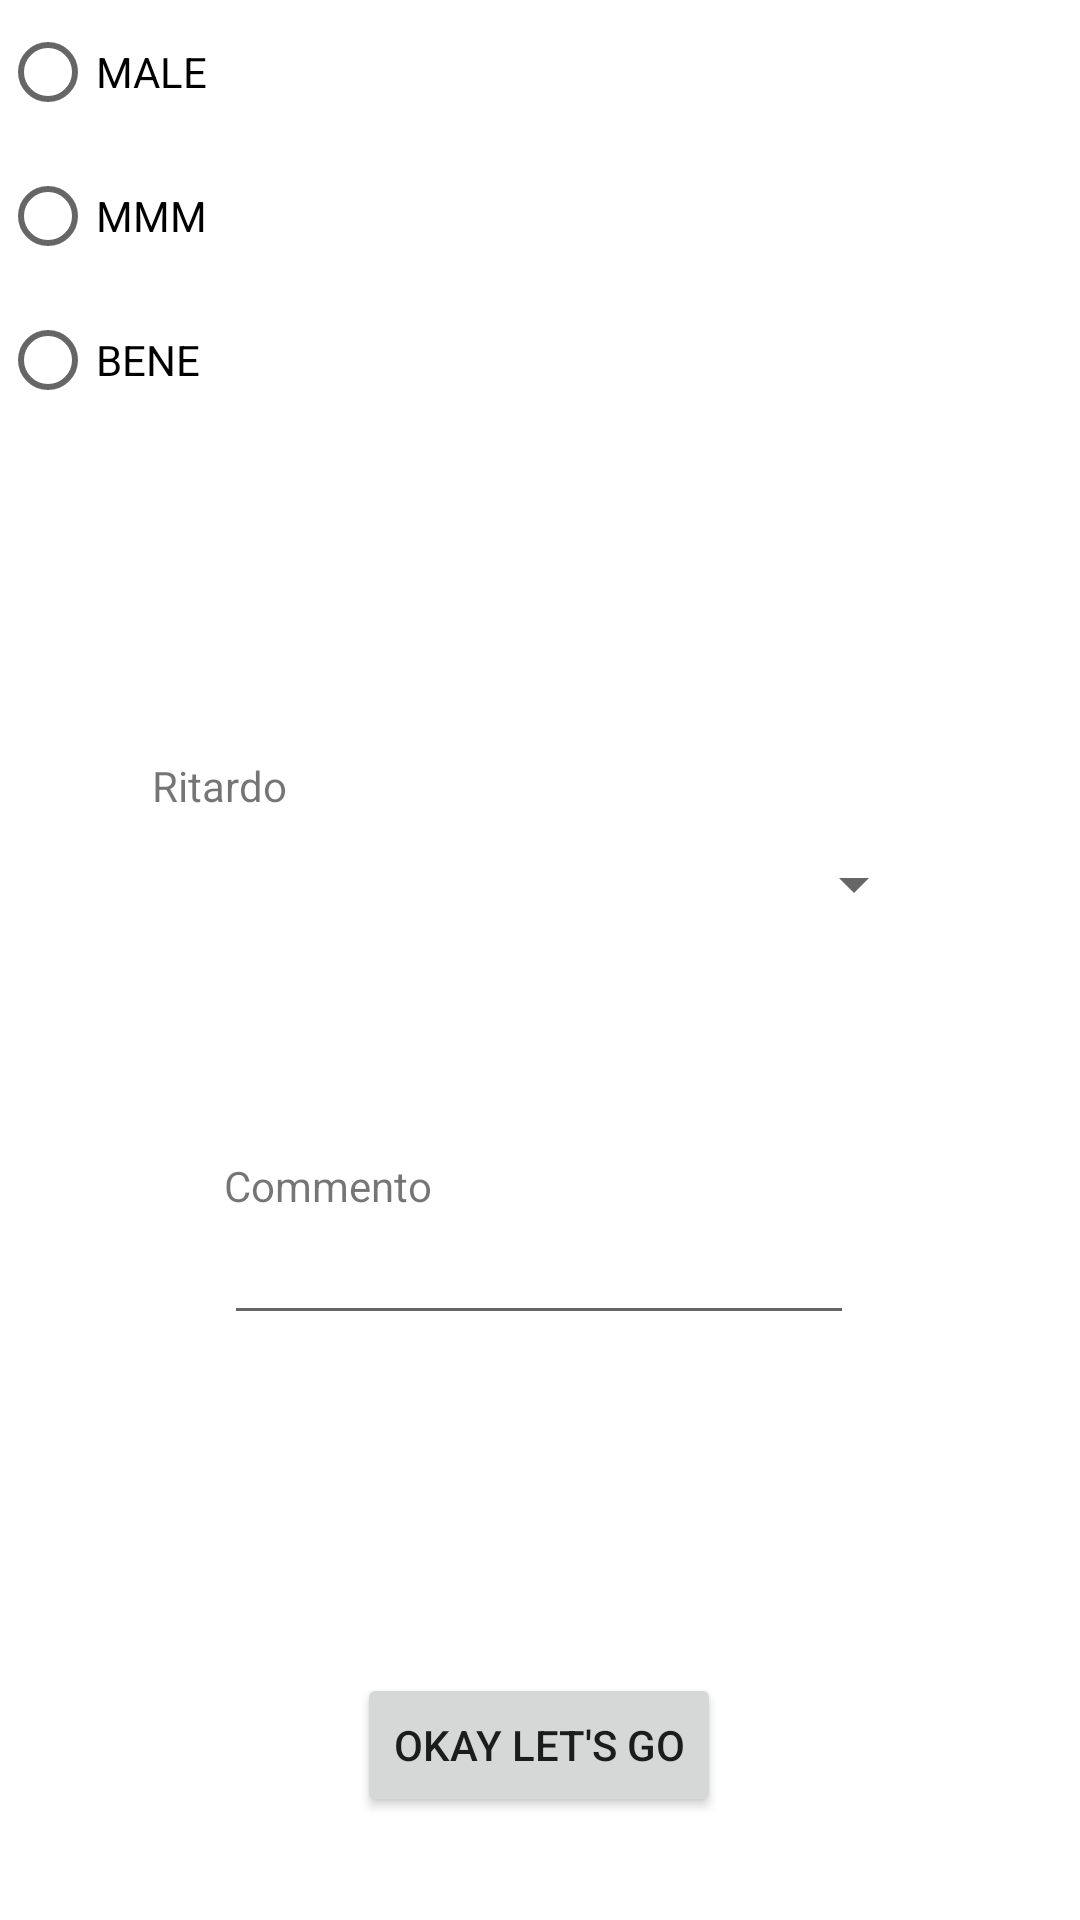

Write the Android layout XML for this screen, with the resource values it uses.
<!-- AndroidManifest.xml: application theme Theme.MaledettaTreEst2 -->
<!-- res/layout/activity_creapost.xml -->
<?xml version="1.0" encoding="utf-8"?>
<androidx.constraintlayout.widget.ConstraintLayout xmlns:android="http://schemas.android.com/apk/res/android"
    xmlns:app="http://schemas.android.com/apk/res-auto"
    xmlns:tools="http://schemas.android.com/tools"
    android:layout_width="match_parent"
    android:layout_height="match_parent"
    tools:context=".posts.CreaPostActivity">

    <Button
        android:id="@+id/btnPubblicaPost"
        android:layout_width="wrap_content"
        android:layout_height="wrap_content"
        android:text="OKAY LET'S GO"
        app:layout_constraintBottom_toBottomOf="parent"
        app:layout_constraintEnd_toEndOf="parent"
        app:layout_constraintHorizontal_bias="0.498"
        app:layout_constraintStart_toStartOf="parent"
        app:layout_constraintTop_toTopOf="parent"
        app:layout_constraintVertical_bias="0.942" />

    <EditText
        android:id="@+id/textCommento"
        android:layout_width="wrap_content"
        android:layout_height="wrap_content"
        android:ems="10"
        android:gravity="start|top"
        android:inputType="textMultiLine"
        app:layout_constraintBottom_toBottomOf="parent"
        app:layout_constraintEnd_toEndOf="parent"
        app:layout_constraintHorizontal_bias="0.497"
        app:layout_constraintStart_toStartOf="parent"
        app:layout_constraintTop_toTopOf="parent"
        app:layout_constraintVertical_bias="0.674" />

    <TextView
        android:id="@+id/textView"
        android:layout_width="wrap_content"
        android:layout_height="wrap_content"
        android:text="Commento"
        app:layout_constraintBottom_toBottomOf="@+id/textCommento"
        app:layout_constraintEnd_toEndOf="@+id/textCommento"
        app:layout_constraintHorizontal_bias="0.0"
        app:layout_constraintStart_toStartOf="@+id/textCommento"
        app:layout_constraintTop_toTopOf="parent"
        app:layout_constraintVertical_bias="0.905" />

    <TextView
        android:id="@+id/textView2"
        android:layout_width="wrap_content"
        android:layout_height="wrap_content"
        android:text="Ritardo"
        app:layout_constraintBottom_toBottomOf="@+id/spinnerRitardo"
        app:layout_constraintEnd_toEndOf="@+id/spinnerRitardo"
        app:layout_constraintHorizontal_bias="0.0"
        app:layout_constraintStart_toStartOf="@+id/spinnerRitardo"
        app:layout_constraintTop_toTopOf="parent"
        app:layout_constraintVertical_bias="0.854" />

    <Spinner
        android:id="@+id/spinnerRitardo"
        android:layout_width="258dp"
        android:layout_height="39dp"
        android:spinnerMode="dropdown"
        app:layout_constraintBottom_toBottomOf="parent"
        app:layout_constraintEnd_toEndOf="parent"
        app:layout_constraintHorizontal_bias="0.496"
        app:layout_constraintStart_toStartOf="parent"
        app:layout_constraintTop_toTopOf="parent"
        app:layout_constraintVertical_bias="0.458" />

    <RadioGroup
        android:layout_width="205dp"
        android:layout_height="149dp"
        tools:layout_editor_absoluteX="110dp"
        tools:layout_editor_absoluteY="125dp"
        android:orientation="vertical">

        <RadioButton
            android:id="@+id/radioProblemi"
            android:layout_width="match_parent"
            android:layout_height="wrap_content"
            android:text="MALE"
            android:onClick="onRadioButtonClicked" />

        <RadioButton
            android:id="@+id/radioAccettabile"
            android:layout_width="match_parent"
            android:layout_height="wrap_content"
            android:text="MMM"
            android:onClick="onRadioButtonClicked" />

        <RadioButton
            android:id="@+id/radioIdeale"
            android:layout_width="match_parent"
            android:layout_height="wrap_content"
            android:text="BENE"
            android:onClick="onRadioButtonClicked" />
    </RadioGroup>

</androidx.constraintlayout.widget.ConstraintLayout>
<!-- resources referenced by this layout -->
<resources>
  <style name="Theme.MaledettaTreEst2" parent="Theme.MaterialComponents.DayNight.DarkActionBar">
          
          <item name="colorPrimary">@color/purple_500</item>
          <item name="colorPrimaryVariant">@color/purple_700</item>
          <item name="colorOnPrimary">@color/white</item>
          
          <item name="colorSecondary">@color/teal_200</item>
          <item name="colorSecondaryVariant">@color/teal_700</item>
          <item name="colorOnSecondary">@color/black</item>
          
          <item name="android:statusBarColor" tools:targetApi="l">?attr/colorPrimaryVariant</item>
          
      </style>
  <!-- not gathered from this repository: default colours our renderer supplied (Android Studio template values) -->
  <color name="purple_500">#FF6200EE</color>
  <color name="purple_700">#FF3700B3</color>
  <color name="teal_200">#FF03DAC5</color>
  <color name="teal_700">#FF018786</color>
  <color name="black">#FF000000</color>
  <color name="white">#FFFFFFFF</color>
</resources>
